Run: headless pygame with SDL's dummy video driver; simulated clock (each Clock.tick advances the game by its frame time, no real sleeping); random seed 0; keys injected as events and as key.get_pressed() state; no mouse input.
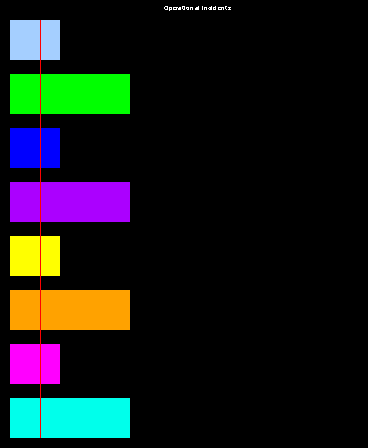
Frame 1 of 4 · flips 1–60 · no input
Frame 2 of 4 · flips 61–180 · tapped SPACE, RETURN · held RIGHT (→), D · screen unchanged from frame 1, image omitted
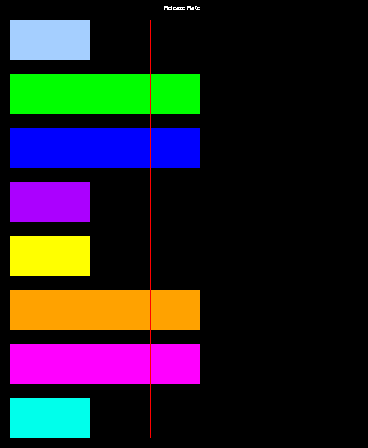
Frame 3 of 4 · flips 181–300 · held DOWN (↓), S
Frame 4 of 4 · flips 301–420 · held LEFT (←), A, UP (↑), W · screen same as frame 1, image omitted

The pygame program that drew these frames:

import pygame, sys

pygame.init()



red = (255, 0, 0)
blue = (0, 255, 0)
green = (0, 0, 255)

pygame.display.set_caption('Team Managment')

clock = pygame.time.Clock()

pygame.font.init()
myfont = pygame.font.SysFont('Arial', 10)

class team(object):
    def __init__(self, colour, measures):
        self.colour = colour
        self.measures = measures

    def getMeasure(self, selectedMeasure):
        for measure in self.measures:
            if measure.getName() == selectedMeasure:
                return measure.getValue()
                

class measure(object):
    def __init__(self, name, value):
        self.value = value
        self.name = name

    def getName(self):
        return self.name

    def getValue(self):
        return self.value

class tribe(object):
    def __init__(self, teams):
        self.teams = teams


    def getTeams(self):
        return self.teams


class itemsScoresView(object):
    def __init__(self, tribe, currentMeasure, teamX, teamY, anchor, width, height, criticalValue):
        self.tribe = tribe
        self.currentMeasure = currentMeasure
        self.teamGap = (height - teamY - 40*8 -10)/7
        self.teamX = teamX
        self.teamY = teamY
        self.anchor = anchor
        self.width = width
        self.height = height
        self.criticalValue = criticalValue

    def changeMeasure(self, measure):
        self.currentMeasure = measure
        print(self.currentMeasure)

    def changeCritValue(self, critValue):
        self.criticalValue = critValue


    def draw(self, win):
        count = 0
        currentMeasurement = myfont.render(self.currentMeasure, False, (255, 255, 255))
        win.blit(currentMeasurement, ((screenX/2 - 20), 5))
        for team in self.tribe.getTeams():
            pygame.draw.rect(win, team.colour, (self.teamX, (self.teamY + (40*count) + (self.teamGap*count)), team.getMeasure(self.currentMeasure), 40))
            count += 1
        pygame.draw.rect(win, red, (self.criticalValue.value, 20, 1, 40*8+self.teamGap*7))
            
class criticalValue(object):
    def __init__(self, value):
        self.value = value

    def changeValue(self, newValue):
        self.value = newValue

    def getValue(self):
        return self.value


m1 = measure('Release Rate', 80)
m2 = measure('Operational Incidents', 50)
m3 = measure('Release Rate', 190)
m4 = measure('Operational Incidents', 120)
c1 = criticalValue(150)
c2 = criticalValue(40)
teamOne = team((165,207,255), [m1,m2])
teamTwo = team(blue,[m3,m4])
teamThree = team(green,[m3,m2])
teamFour = team((171,0,255),[m1,m4])
teamFive = team((255,255,0),[m1,m2])
teamSix = team((255,162,0),[m3,m4])
teamSeven = team((255,0,255),[m3,m2])
teamEight = team((0,255,235),[m1,m4])
tribeOne = tribe([teamOne,teamTwo,teamThree,teamFour,teamFive,teamSix,teamSeven,teamEight])
viewOne = itemsScoresView(tribeOne, 'Operational Incidents', 10, 20, (0,0), 368, 448, c2)
screenX = 368
screenY = 448
screen = (screenX, screenY)
win = pygame.display.set_mode(screen)

#mainloop
run = True
while run:

    clock.tick(27)

    for event in pygame.event.get():
        if event.type == pygame.QUIT:
            run = False

    keys = pygame.key.get_pressed()
    if keys[pygame.K_UP]:
        viewOne.changeMeasure('Operational Incidents')
        viewOne.changeCritValue(c2)
    if keys[pygame.K_DOWN]:
        viewOne.changeMeasure('Release Rate')
        viewOne.changeCritValue(c1)

    win.fill((0,0,0))
    viewOne.draw(win)
    pygame.display.update()
    
pygame.quit()
